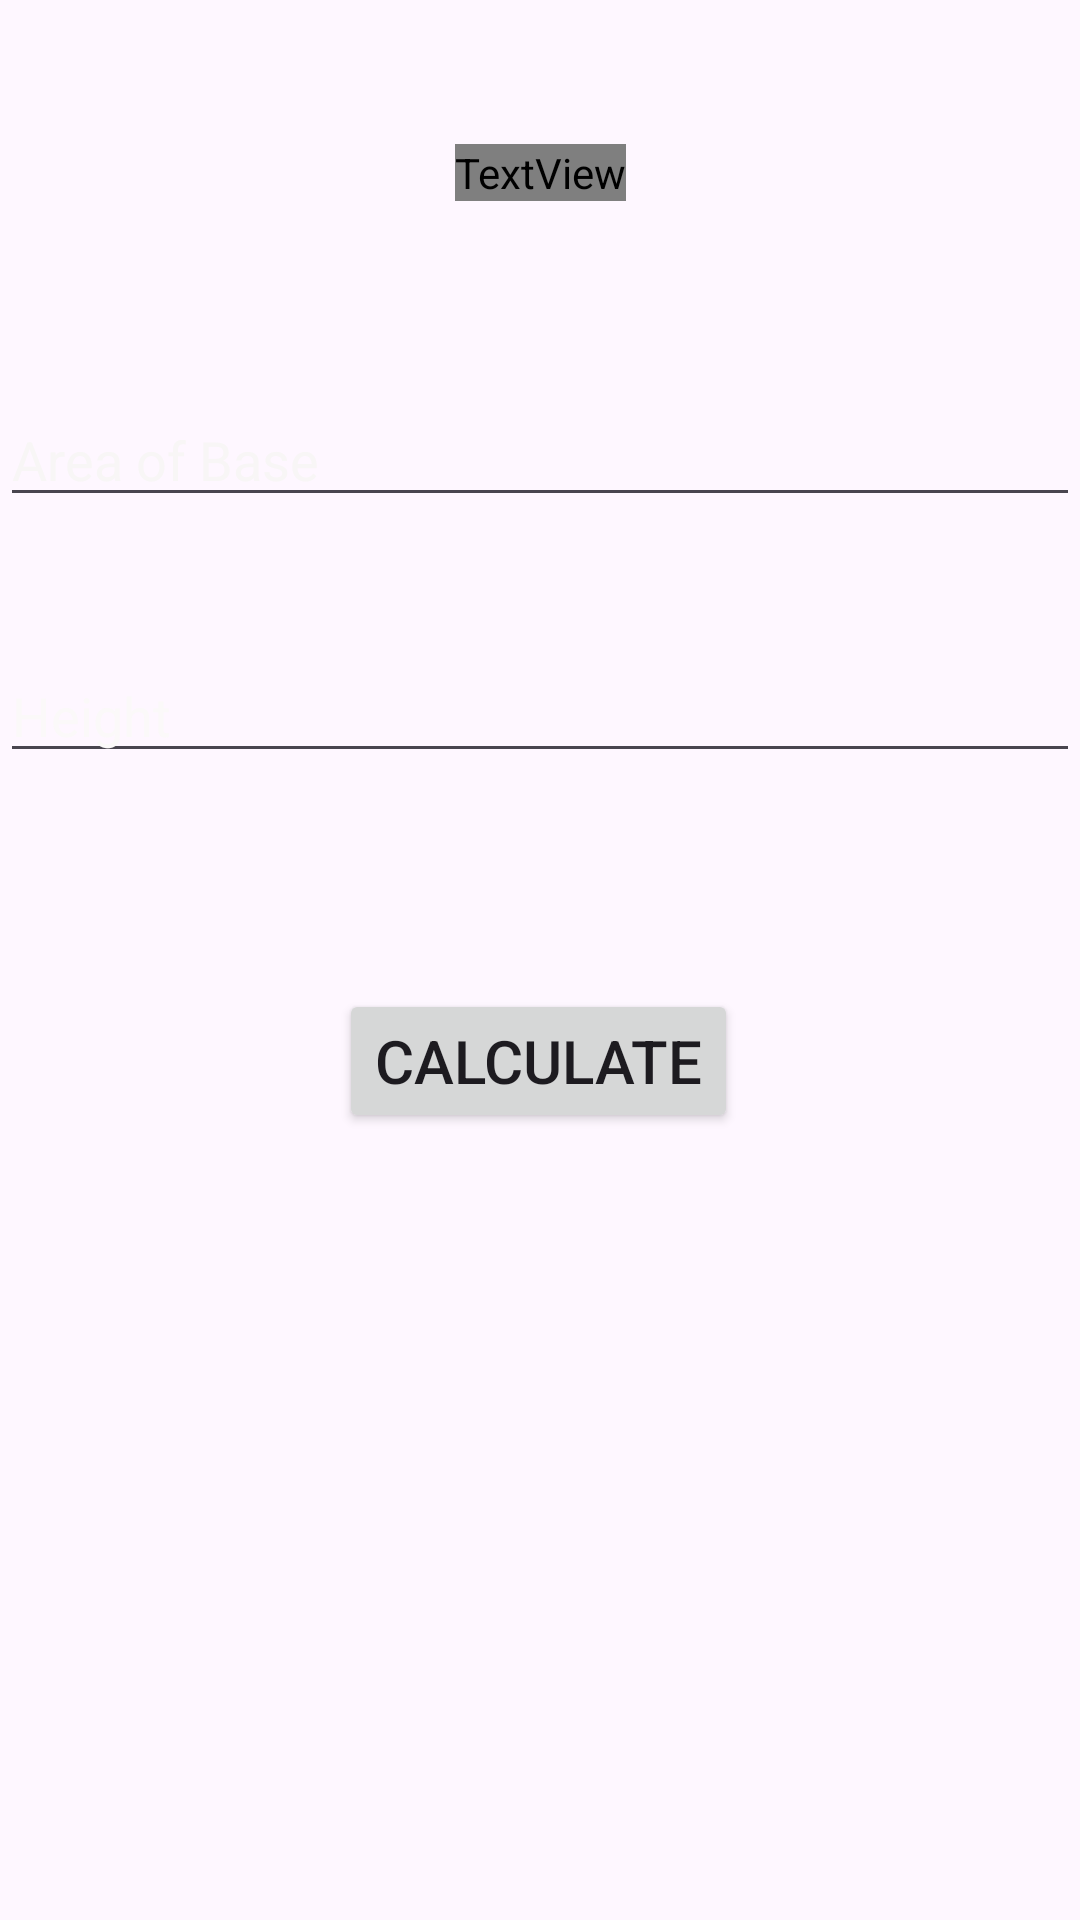

This screen was rendered from an Android layout file. Write that file and the resources it references.
<!-- AndroidManifest.xml: application theme Theme.VolumeCalc -->
<!-- res/layout/activity_prism.xml -->
<?xml version="1.0" encoding="utf-8"?>
<androidx.constraintlayout.widget.ConstraintLayout xmlns:android="http://schemas.android.com/apk/res/android"
    xmlns:app="http://schemas.android.com/apk/res-auto"
    xmlns:tools="http://schemas.android.com/tools"
    android:id="@+id/main"
    android:layout_width="match_parent"
    android:layout_height="match_parent"
    android:background="@drawable/back2"
    tools:context=".Prism">

    <TextView
        android:id="@+id/textView7"
        android:layout_width="wrap_content"
        android:layout_height="wrap_content"
        android:layout_marginTop="48dp"
        android:fontFamily="@font/allerta"
        android:shadowColor="#FBF8F8"
        android:text="Prism"
        android:textColor="#F6F0F0"
        android:textSize="34sp"
        app:layout_constraintEnd_toEndOf="parent"
        app:layout_constraintStart_toStartOf="parent"
        app:layout_constraintTop_toTopOf="parent" />

    <EditText
        android:id="@+id/editTextText3"
        android:layout_width="0dp"
        android:layout_height="wrap_content"
        android:layout_marginTop="64dp"
        android:ems="10"
        android:hint="Area of Base"
        android:inputType="text"
        android:textColor="#F8F8F8"
        android:textColorHint="#F8F6F6"
        app:layout_constraintEnd_toEndOf="parent"
        app:layout_constraintHorizontal_bias="0.497"
        app:layout_constraintStart_toStartOf="parent"
        app:layout_constraintTop_toBottomOf="@+id/textView7" />

    <EditText
        android:id="@+id/editTextText4"
        android:layout_width="0dp"
        android:layout_height="wrap_content"
        android:layout_marginTop="44dp"
        android:ems="10"
        android:hint="Height"
        android:inputType="text"
        android:textColor="#F6F4F4"
        android:textColorHint="#FBF9F9"
        app:layout_constraintEnd_toEndOf="parent"
        app:layout_constraintHorizontal_bias="0.497"
        app:layout_constraintStart_toStartOf="parent"
        app:layout_constraintTop_toBottomOf="@+id/editTextText3" />

    <Button
        android:id="@+id/button3"
        android:layout_width="wrap_content"
        android:layout_height="wrap_content"
        android:layout_marginTop="72dp"
        android:text="Calculate"
        android:textSize="20sp"
        app:layout_constraintEnd_toEndOf="parent"
        app:layout_constraintHorizontal_bias="0.498"
        app:layout_constraintStart_toStartOf="parent"
        app:layout_constraintTop_toBottomOf="@+id/editTextText4" />

    <TextView
        android:id="@+id/textView8"
        android:layout_width="0dp"
        android:layout_height="wrap_content"
        android:layout_marginStart="20dp"
        android:layout_marginBottom="145dp"
        android:textColor="#F2EDED"
        android:textSize="24sp"
        app:layout_constraintBottom_toBottomOf="parent"
        app:layout_constraintEnd_toEndOf="parent"
        app:layout_constraintStart_toStartOf="parent" />
</androidx.constraintlayout.widget.ConstraintLayout>
<!-- resources referenced by this layout -->
<resources>
  <style name="Theme.VolumeCalc" parent="Base.Theme.VolumeCalc" />
  <style name="Base.Theme.VolumeCalc" parent="Theme.Material3.DayNight.NoActionBar">
          
          
      </style>
</resources>
